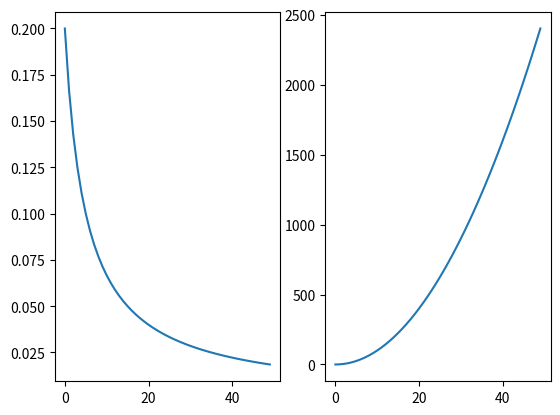

The script that saved this image:
import matplotlib.pyplot as plt 

def main():
  X = list(range(50))
  Y1 = [1/(x + 5) for x in X]
  Y2 = [x**2 for x in X]

  plt.subplot2grid((1,2),(0,0), colspan=1, rowspan=1)
  plt.plot(X, Y1)

  plt.subplot2grid((1,2),(0,1),colspan=1, rowspan=1)
  plt.plot(X, Y2)

  plt.show()


if __name__ == '__main__':
  main()